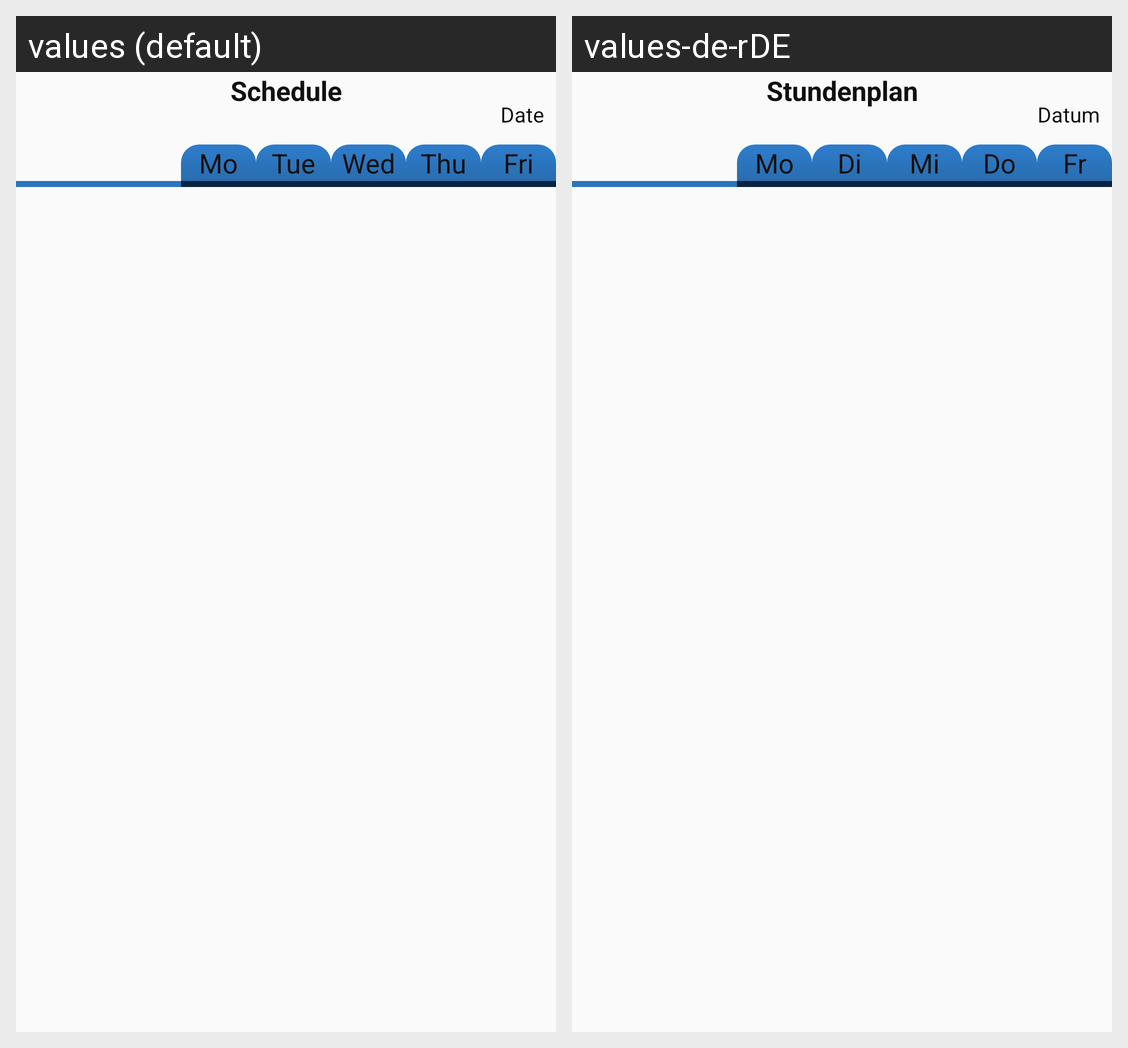

For this localized Android screen grid, give each drawn string resource with its value in every locale shown.
Android screen res/layout/fragment_schedule.xml rendered under 2 locales, left to right: values (default), values-de-rDE. Device: Nexus 5 (rendered at 1080×1920; each locale shown at half size, 540×960, under a caption strip naming it); theme AppTheme.NoActionBar.
Strings drawn on this screen, with the default value and each locale's value (text and hints the layout hard-codes, and strings that could not be matched under every locale, appear in the picture but are not listed):

schedule
  values: Schedule
  values-de-rDE: Stundenplan

mo
  values: Mo
  values-de-rDE: Mo  [not translated; the default value is used]

tue
  values: Tue
  values-de-rDE: Di

wed
  values: Wed
  values-de-rDE: Mi

thu
  values: Thu
  values-de-rDE: Do

fri
  values: Fri
  values-de-rDE: Fr

date
  values: Date
  values-de-rDE: Datum
